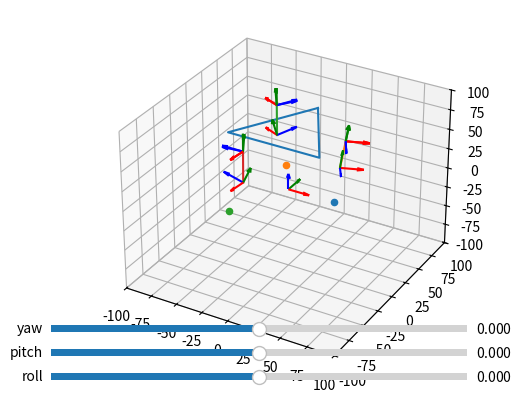

Write Python code to recreate this figure.
from scipy.spatial.transform import Rotation as R
from scipy import optimize
import numpy as np
from matplotlib import pyplot as plt
from matplotlib.widgets import Slider
import time

def to_hom(reg):
  if reg.shape == (3,):
    return np.append(reg, 1)
  elif reg.shape == (3,3):
    hom = np.eye(4)
    hom[:3, :3] = reg
    return hom
  else:
    raise Exception(f"invalid input {reg}")

def from_hom(hom):
  if hom.shape == (4,):
    return hom[:3] / (hom[3] if hom[3] != 0 else 1)
  elif hom.shape == (4,4):
    return hom[:3, :3] / (hom[3,3] if hom[3,3] != 0 else 1)
  else:
    raise Exception(f"invalid input {hom}")
  
def rot_k(k, t):
  """ k is the axis of rotation, t is the angle of rotation """
  k = k/np.linalg.norm(k)
  return to_hom(R.from_rotvec(t*k).as_matrix())

def forward_kinematics(root_basis, offset, t1, t2, t3):
  first_axis = root_basis[0:3, -1]
  second_axis = np.array([1, 0, 0])
  third_axis = second_axis.copy()
  T = rot_k(first_axis, t1)
  T = T.dot(to_hom(root_basis))
  T[0:2, 3] = offset
  frame1 = T.dot(np.eye(4))
  T = T.dot(rot_k(second_axis, t2))
  frame2 = T.dot(np.eye(4))
  trans_third = rot_k(third_axis, t3)
  trans_third[1, 3] = -35.25  # 35.25 is the length of thigh link
  T = T.dot(trans_third)
  frame3 = T.dot(np.eye(4))
  return frame1, frame2, frame3, from_hom(T.dot(np.array([0, -39, 0, 1])))  # 39 is the length of leg link

def forward_kinematics_1(t1, t2, t3):
  root_basis = np.array([[np.sqrt(3)/2, 0, 1/2          ],\
                         [1/2         , 0, -np.sqrt(3)/2],\
                         [0           , 1, 0            ]])
  offset = np.array([48.5, 10])
  return forward_kinematics(root_basis, offset, t1, t2, t3)

def forward_kinematics_2(t1, t2, t3):
  root_basis = np.array([[-np.sqrt(3)/2, 0, 1/2         ],\
                         [1/2         ,  0, np.sqrt(3)/2],\
                         [0           ,  1, 0           ]])
  offset = np.array([-32.8, 37])
  return forward_kinematics(root_basis, offset, t1, t2, t3)

def forward_kinematics_3(t1, t2, t3):
  root_basis = np.array([[0 , 0, -1],\
                         [-1, 0,  0],\
                         [0 , 1,  0]])
  offset = np.array([-15.5, -47])
  return forward_kinematics(root_basis, offset, t1, t2, t3)

def T_to_level_eefs(eefs):
  # calculate the cg of the triangle formed by the end effectors
  cg = np.mean(eefs, axis=0)
  # find a transformation that first rotates the triangle about the cg to be parallel with the x-y plane
  u = eefs[1]-eefs[0]
  v = eefs[2]-eefs[0]
  n = np.cross(u, v)
  # now the transformation is the one that rotates n to be parallel with the z-axis
  axis_rot = np.cross(n, np.array([0, 0, 1]))
  theta = np.arccos(np.dot(n, np.array([0, 0, 1]))/np.linalg.norm(n))
  if theta < 0.02:
    T = np.eye(4)
  else:
    T = rot_k(axis_rot, theta)
  # finally, add translation and apply the transformation to the end effectors
  T[2, 3] = -cg[2]
  return T

def angles_to_platform_rot(angles):
  eefs = []
  eefs.append(forward_kinematics_1(*(angles[0:3]))[3])  # first three angles are for leg 1
  eefs.append(forward_kinematics_2(*(angles[3:6]))[3])  # next three angles are for leg 2
  eefs.append(forward_kinematics_3(*(angles[6:9]))[3])  # last three angles are for leg 3
  T = T_to_level_eefs(eefs)
  return from_hom(T)

def platform_rot_to_angles(rot, x0=np.zeros(9)):
  def objective_function(angles):
    loss = np.linalg.norm((angles_to_platform_rot(angles)-rot))
    return loss
  # set up constraints
  # +- pi/6 for the first joint
  # 0 - pi/3 for the second joint
  # -pi/2 - 0 for the third joint
  bounds = optimize.Bounds([-np.pi/6, 0, -np.pi/2]*3, [np.pi/6, np.pi/3, 0]*3)
  solution = optimize.minimize(objective_function, x0, bounds=bounds, method="Powell")
  if solution.success:
    return solution.x
  else:
    return solution.message

def draw_base_link(ax, T=np.eye(4)):
  pts = np.array([[0             , 50 , 0],\
                  [25*np.sqrt(3) , -25, 0],\
                  [-25*np.sqrt(3), -25, 0],\
                  [0             , 50 , 0]])
  pts = [from_hom(T.dot(to_hom(pt))) for pt in pts]
  ax.plot(*zip(*pts))

def plot_frames(ax, fs, eef, T=np.eye(4)):
  fs = [T.dot(f) for f in fs]  # apply more transformations
  pts = [from_hom(f.dot(np.array([0, 0, 0, 1]))) for f in fs]
  for f, pt in zip(fs, pts):
    ax.quiver(*pt, *20*from_hom(f.dot(np.array([1, 0, 0, 0]))), color="r")
    ax.quiver(*pt, *20*from_hom(f.dot(np.array([0, 1, 0, 0]))), color="g")
    ax.quiver(*pt, *20*from_hom(f.dot(np.array([0, 0, 1, 0]))), color="b")
  eef = from_hom(T.dot(to_hom(eef)))
  ax.scatter(*eef)
  ax.plot(*zip(*pts))

def plot_robot(ax, angles):
  fks = [forward_kinematics_1, forward_kinematics_2, forward_kinematics_3]
  leg_frames = []
  eefs = []
  angles = angles.reshape((3, 3))
  for angs, fk in zip(angles, fks):
    f1, f2, f3, eef = fk(*angs)
    leg_frames.append([f1, f2, f3])
    eefs.append(eef)

  T = T_to_level_eefs(eefs)
  draw_base_link(ax, T)
  for fs, eef in zip(leg_frames, eefs):
    plot_frames(ax, fs, eef, T)

if __name__ == "__main__":

  ax = plt.figure().add_subplot(projection='3d')

  # build matplotlib sliders for roll, pitch, yaw
  roll = Slider(plt.axes([0.15, 0.1, 0.65, 0.03]), 'roll', -np.pi, np.pi, valinit=0)
  pitch = Slider(plt.axes([0.15, 0.15, 0.65, 0.03]), 'pitch', -np.pi, np.pi, valinit=0)
  yaw = Slider(plt.axes([0.15, 0.2, 0.65, 0.03]), 'yaw', -np.pi, np.pi, valinit=0)

  angles = np.zeros(9)

  def update(_):
    global angles
    ax.clear()
    ax.set_xlim((-100, 100))
    ax.set_ylim((-100, 100))
    ax.set_zlim((-100, 100))
    rot = R.from_euler('xyz', [roll.val, pitch.val, yaw.val]).as_matrix()
    ax.quiver(0, 0, 0, *20*rot[:,0], color="r")
    ax.quiver(0, 0, 0, *20*rot[:,1], color="g")
    ax.quiver(0, 0, 0, *20*rot[:,2], color="b")
    angles = platform_rot_to_angles(rot, angles)
    plot_robot(ax, angles)
    plt.draw()

  roll.on_changed(update)
  pitch.on_changed(update)
  yaw.on_changed(update)
  update(None)

  plt.show()
